4-way image classification set "cardsdataset" from GitHub (SarmSKunatham/CardCounting); label vocabulary: club, diamond, heart, spade.

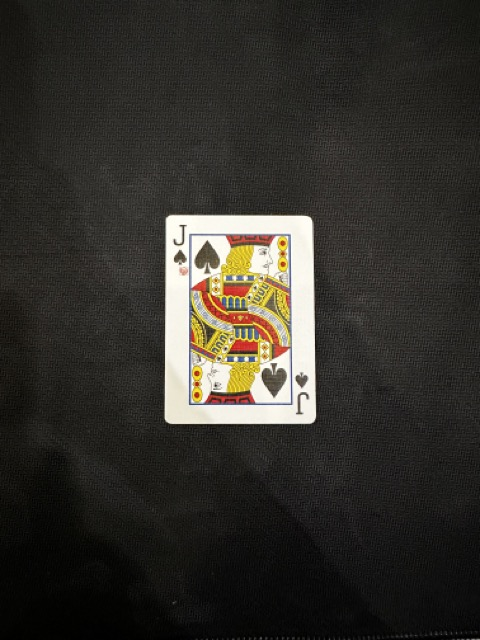
Label: spade

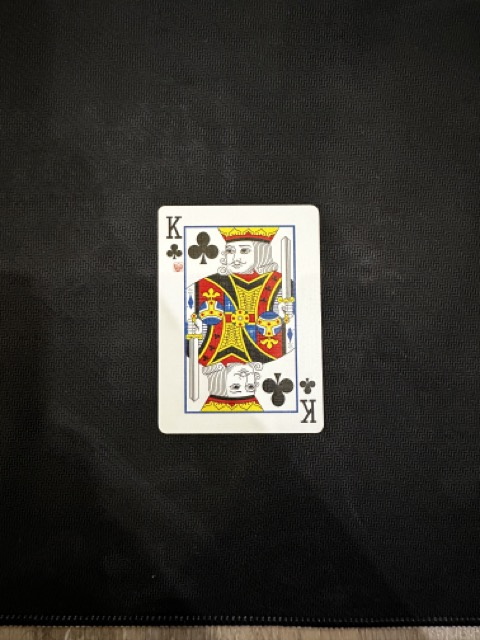
Label: club

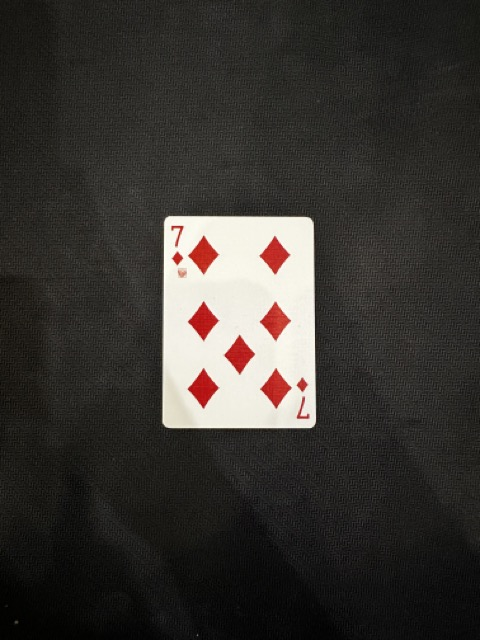
Label: diamond

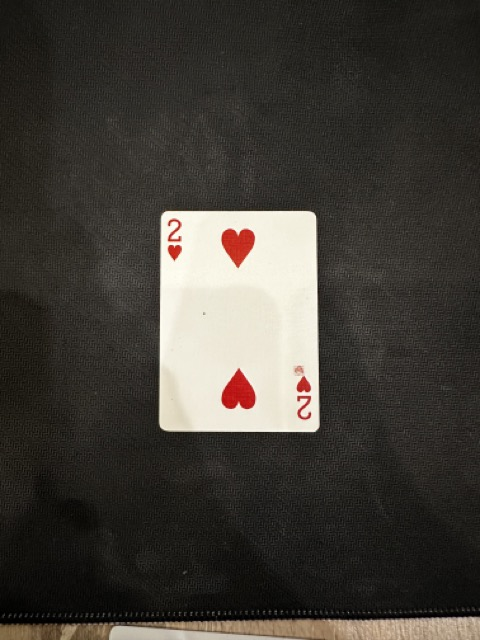
Label: heart

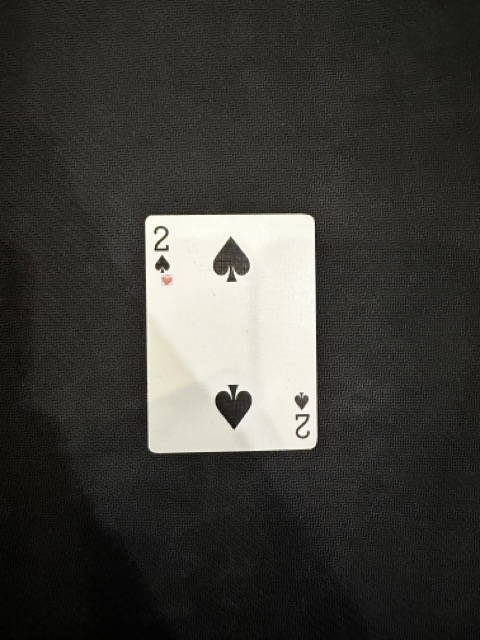
Label: spade

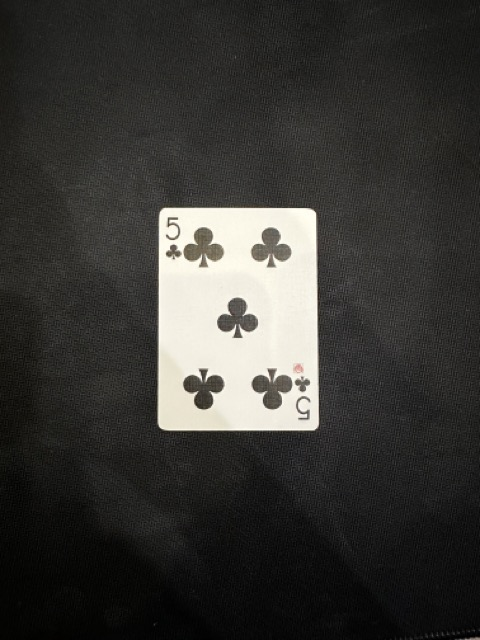
Label: club
